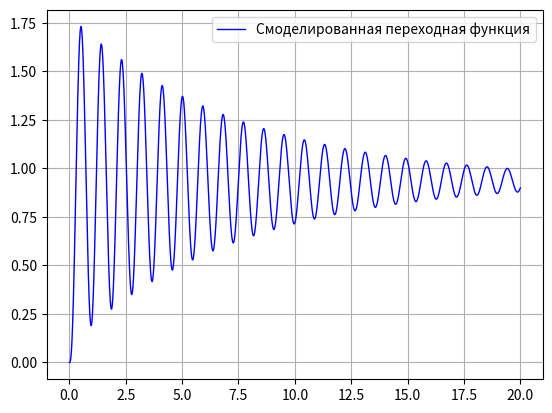

The script that saved this image:
import matplotlib.pyplot as pyplot

import matplotlib as matplotlib
from numpy import sin,exp,sqrt,cos, pi

T1 = 0.1
C3 = 8 
C2 = sqrt(C3)
T2 = C2*T1
T3 = C3*T1
k= 2 + (C2+C2*C2+C2*C2*C3+C3*C3*C2+C3+C3*C3)/(C2*C3)
k=15
def f1(y, x):
    return (k*x/T1)-(y/T1)

def f2(y,x):
    return (x/T2)-(y/T2)
def f3(y,x):
    return (x/T3)-(y/T3)

def r_k(y, f, x):
    k1 = dt*f(y,x)
    k2 = dt*f(y+k1/2,x)
    k3 = dt*f(y+k2/2,x)
    k4 = dt*f(y+k3,x)
    yn = y + (k1+2*k2+2*k3+k4)/6
    return yn

X = list()
H = list()
y1=0
y2=0
y3=0
dt = 1/1000
L = 20
t = 0
x = 1
while t < L:
    X.append(t)
    H.append(y3)
    x = 1 - y3
    y1 =r_k(y1,f1,x)
    y2 =r_k(y2,f2,y1)
    y3 =r_k(y3,f3,y2)
    t+=dt
pyplot.plot(X, H, color="blue", linewidth = 1, label = "Смоделированная переходная функция")
pyplot.grid(True)
pyplot.legend()
pyplot.show()